Dataset: mvtec (GitHub, nrl-ai/image-classification). Classes: bolts, screw, tapping screw.

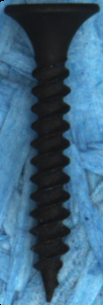
Label: tapping screw

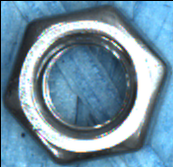
Label: bolts

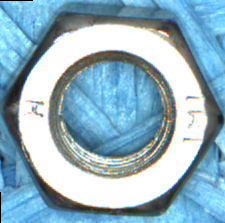
Label: bolts

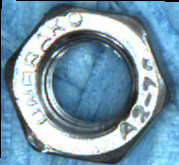
Label: bolts

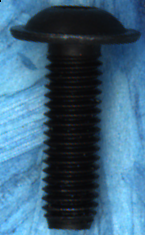
Label: screw

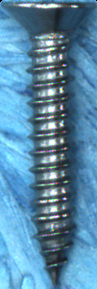
Label: tapping screw
